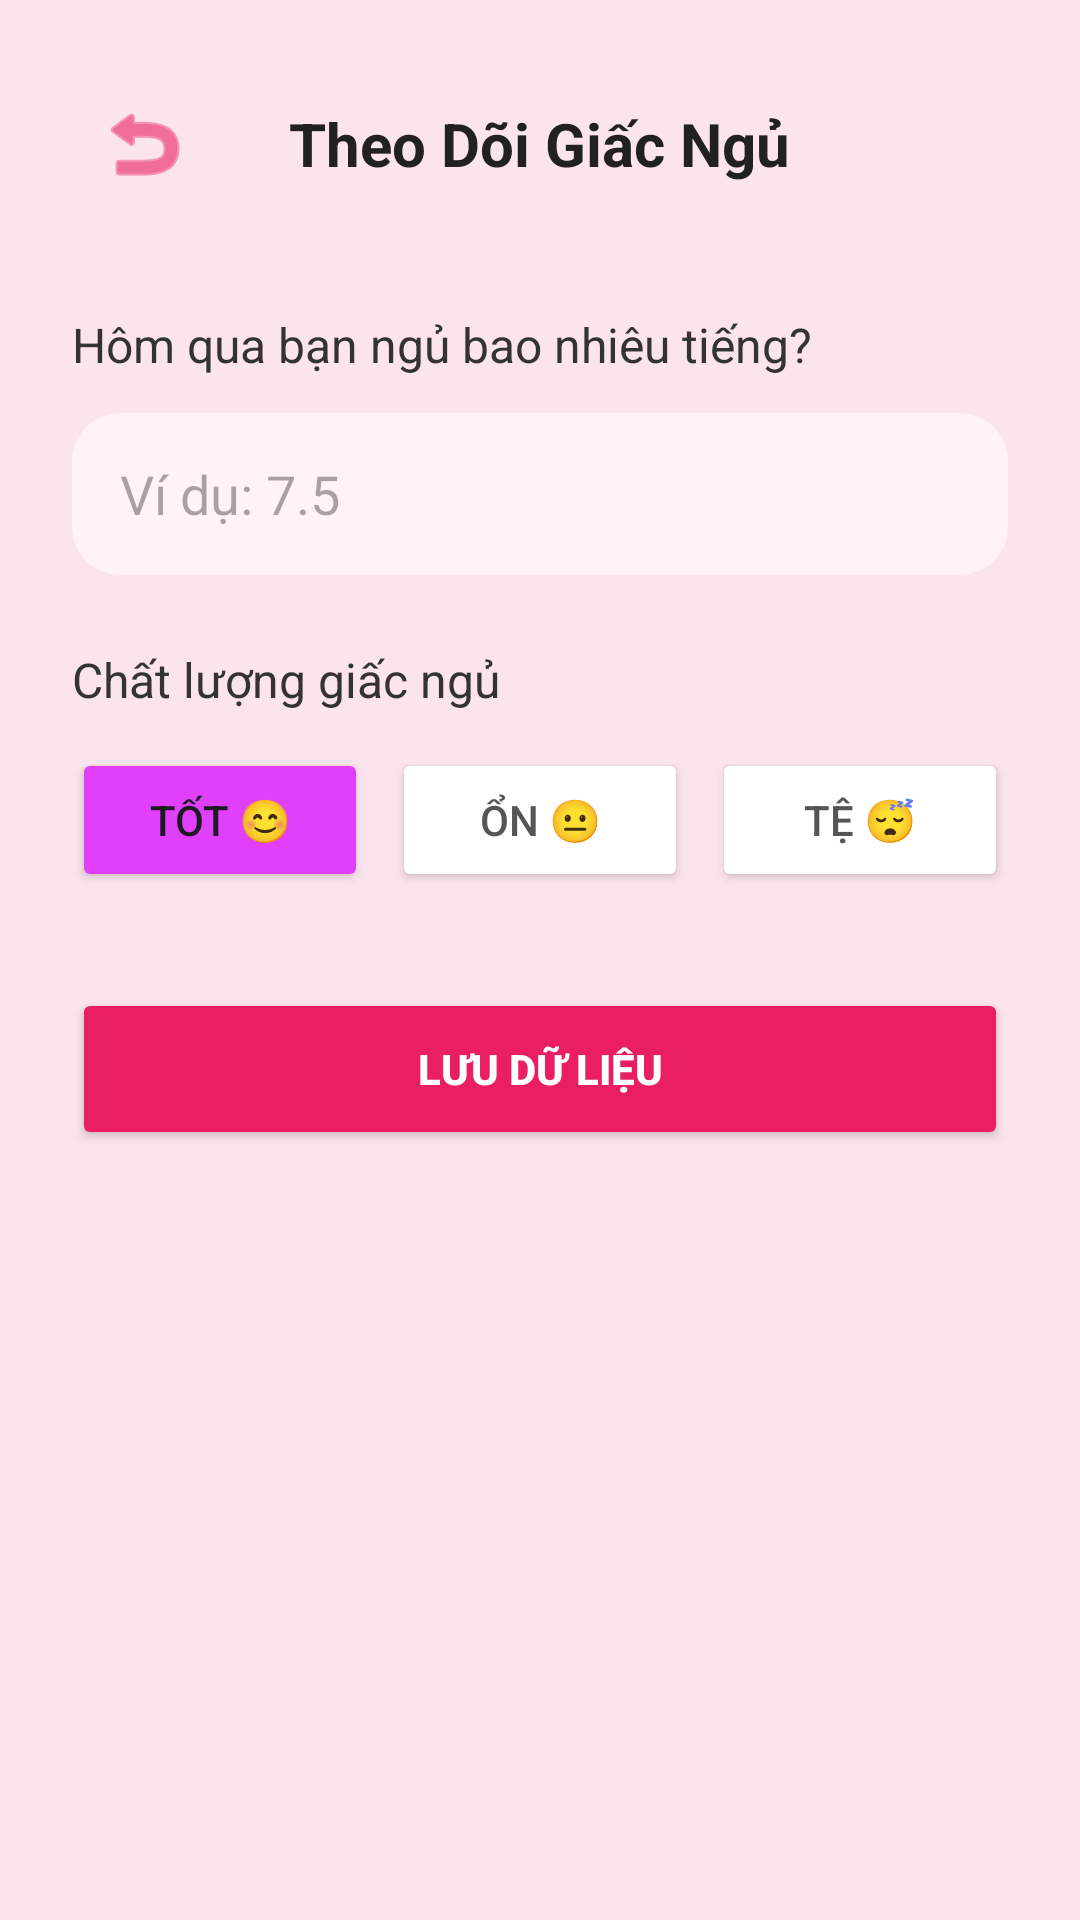

Produce the Android XML layout that renders to this screen, including the resource entries it uses.
<!-- AndroidManifest.xml: application theme Theme.Nhatky -->
<!-- res/layout/activity_sleep_log.xml -->
<?xml version="1.0" encoding="utf-8"?>
<LinearLayout xmlns:android="http://schemas.android.com/apk/res/android"
    xmlns:app="http://schemas.android.com/apk/res-auto"
    android:layout_width="match_parent"
    android:layout_height="match_parent"
    android:background="#FCE4EC"
    android:orientation="vertical"
    android:padding="24dp">

    <RelativeLayout
        android:layout_width="match_parent"
        android:layout_height="wrap_content"
        android:layout_marginBottom="32dp">

        <ImageButton
            android:id="@+id/btnBackSleep"
            android:layout_width="48dp"
            android:layout_height="48dp"
            android:background="?attr/selectableItemBackgroundBorderless"
            android:src="@android:drawable/ic_menu_revert"
            app:tint="#E91E63" />

        <TextView
            android:layout_width="wrap_content"
            android:layout_height="wrap_content"
            android:layout_centerInParent="true"
            android:text="Theo Dõi Giấc Ngủ"
            android:textColor="#212121"
            android:textSize="20sp"
            android:textStyle="bold" />
    </RelativeLayout>

    <TextView
        android:layout_width="wrap_content"
        android:layout_height="wrap_content"
        android:text="Hôm qua bạn ngủ bao nhiêu tiếng?"
        android:textColor="#333333"
        android:textSize="16sp"
        android:layout_marginBottom="12dp"/>

    <androidx.cardview.widget.CardView
        android:layout_width="match_parent"
        android:layout_height="wrap_content"
        android:layout_marginBottom="24dp"
        app:cardCornerRadius="16dp"
        app:cardElevation="0dp"
        app:cardBackgroundColor="#FFF3F8">

        <EditText
            android:id="@+id/edtSleepHours"
            android:layout_width="match_parent"
            android:layout_height="54dp"
            android:background="@android:color/transparent"
            android:hint="Ví dụ: 7.5"
            android:inputType="numberDecimal"
            android:paddingHorizontal="16dp"
            android:textColor="#333333" />
    </androidx.cardview.widget.CardView>

    <TextView
        android:layout_width="wrap_content"
        android:layout_height="wrap_content"
        android:text="Chất lượng giấc ngủ"
        android:textColor="#333333"
        android:textSize="16sp"
        android:layout_marginBottom="12dp"/>

    <LinearLayout
        android:layout_width="match_parent"
        android:layout_height="wrap_content"
        android:orientation="horizontal"
        android:gravity="center"
        android:layout_marginBottom="32dp">

        <Button
            android:id="@+id/btnQualityGood"
            android:layout_width="0dp"
            android:layout_height="wrap_content"
            android:layout_weight="1"
            android:text="Tốt 😊"
            android:layout_marginEnd="4dp"
            android:backgroundTint="#E040FB"/>

        <Button
            android:id="@+id/btnQualityNormal"
            android:layout_width="0dp"
            android:layout_height="wrap_content"
            android:layout_weight="1"
            android:text="Ổn 😐"
            android:layout_marginHorizontal="4dp"
            android:backgroundTint="#FFFFFF"
            android:textColor="#555555"/>

        <Button
            android:id="@+id/btnQualityBad"
            android:layout_width="0dp"
            android:layout_height="wrap_content"
            android:layout_weight="1"
            android:text="Tệ 😴"
            android:layout_marginStart="4dp"
            android:backgroundTint="#FFFFFF"
            android:textColor="#555555"/>
    </LinearLayout>

    <Button
        android:id="@+id/btnSaveSleep"
        android:layout_width="match_parent"
        android:layout_height="54dp"
        android:backgroundTint="#E91E63"
        android:text="Lưu Dữ Liệu"
        android:textColor="#FFFFFF"
        android:textStyle="bold"
        app:cornerRadius="16dp" />

</LinearLayout>
<!-- resources referenced by this layout -->
<resources>
  <style name="Theme.Nhatky" parent="Base.Theme.Nhatky" />
  <style name="Base.Theme.Nhatky" parent="Theme.Material3.DayNight.NoActionBar">
          
          
      </style>
</resources>
